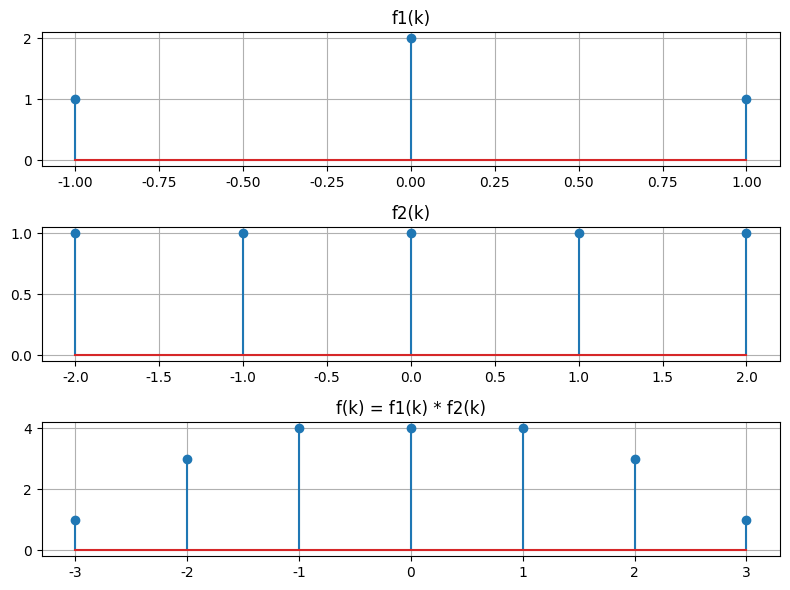

Python code for this plot:
import numpy as np
import matplotlib.pyplot as plt
plt.rcParams['font.sans-serif'] = ['SimHei']  # 黑体
plt.rcParams['axes.unicode_minus'] = False     # 解决负号显示问题

def dconv(f1, f2, k1, k2):
    f = np.convolve(f1, f2)
    k = np.arange(k1[0] + k2[0], k1[-1] + k2[-1] + 1)

    plt.figure(figsize=(8, 6))

    plt.subplot(3, 1, 1)
    plt.stem(k1, f1)
    plt.title('f1(k)')
    plt.grid(True)

    plt.subplot(3, 1, 2)
    plt.stem(k2, f2)
    plt.title('f2(k)')
    plt.grid(True)

    plt.subplot(3, 1, 3)
    plt.stem(k, f)
    plt.title('f(k) = f1(k) * f2(k)')
    plt.grid(True)

    plt.tight_layout()
    plt.show()

    return f, k

# 题三的序列
f1 = [1, 2, 1];      k1 = np.arange(-1, 2)    # k = -1, 0, 1
f2 = [1, 1, 1, 1, 1]; k2 = np.arange(-2, 3)    # k = -2, -1, 0, 1, 2
# 使用上面写好的 dconv 函数
dconv(f1, f2, k1, k2)
